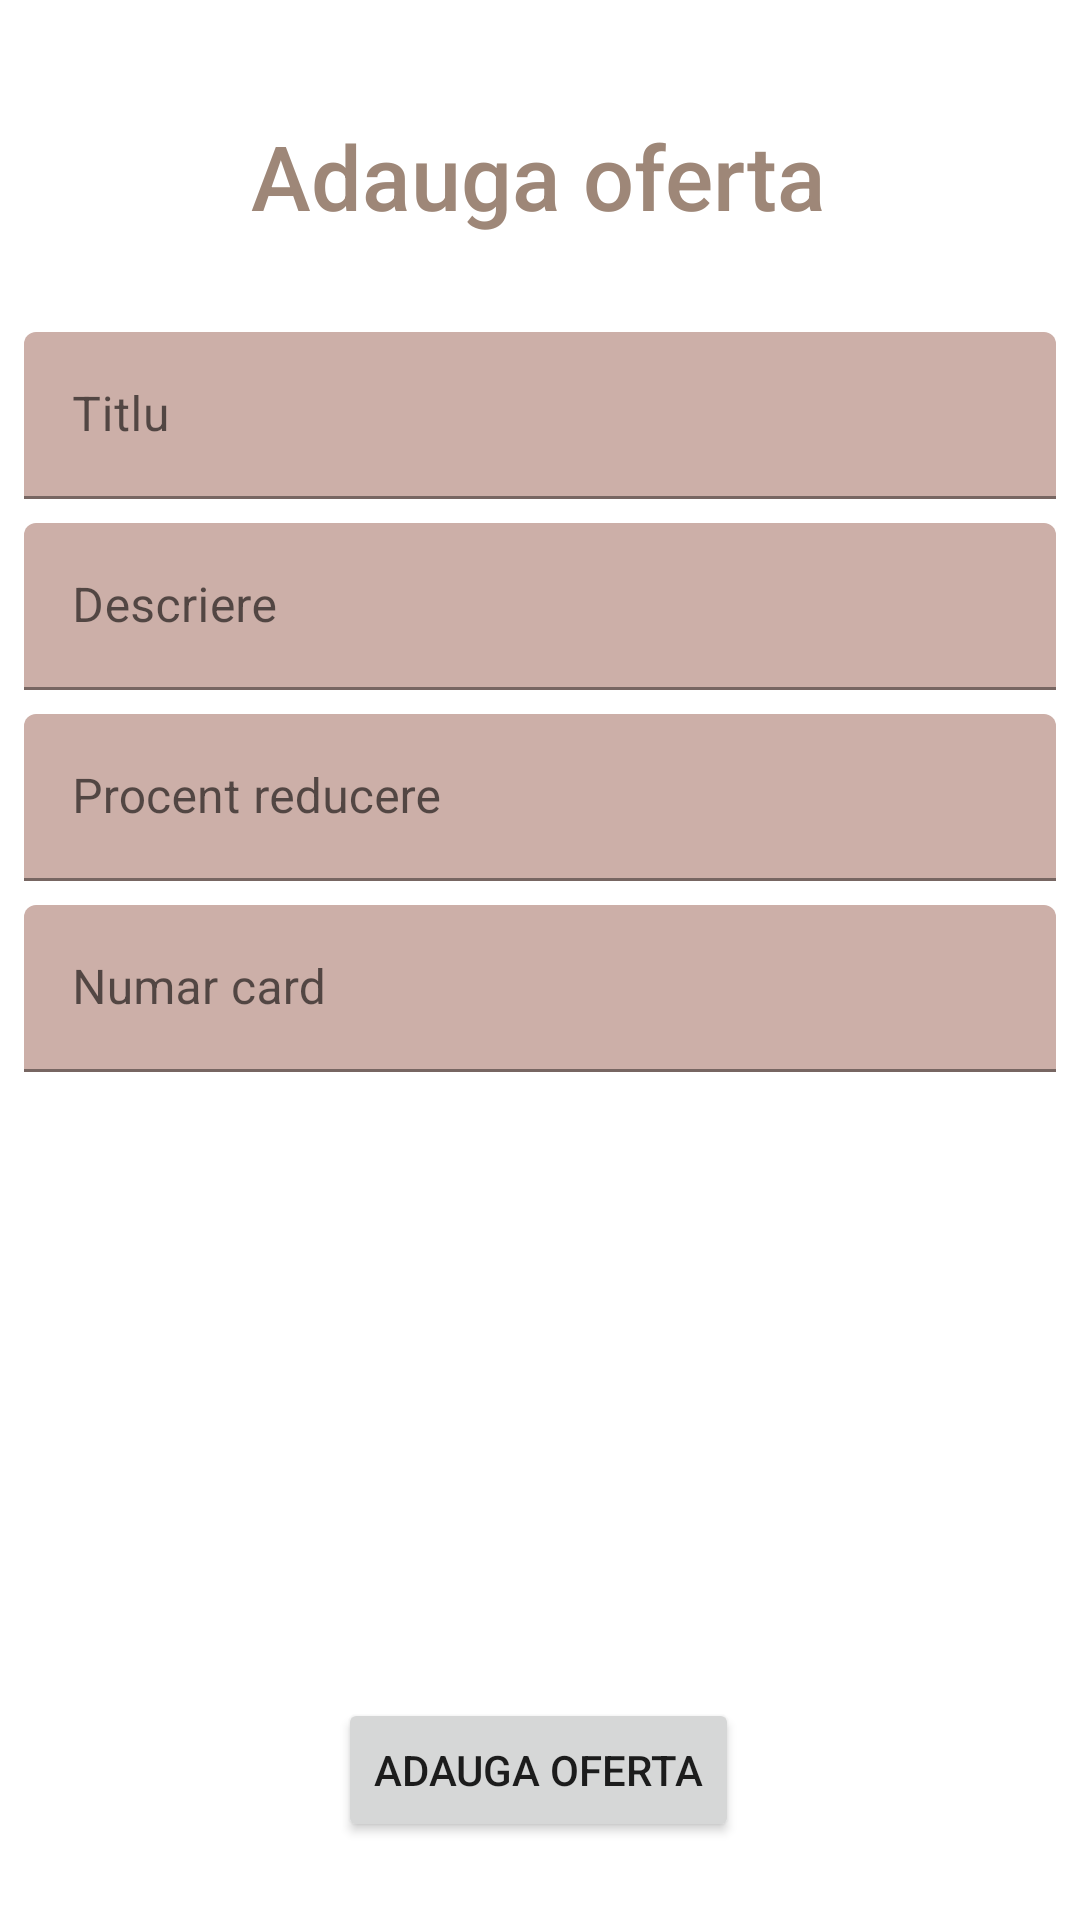

Reconstruct the res/layout file that produces this screen, plus the resources it refers to.
<!-- AndroidManifest.xml: application theme Theme.FidelityCardsApp -->
<!-- res/layout/insert_discount.xml -->
<?xml version="1.0" encoding="utf-8"?>
<androidx.constraintlayout.widget.ConstraintLayout xmlns:android="http://schemas.android.com/apk/res/android"
    xmlns:app="http://schemas.android.com/apk/res-auto"
    xmlns:tools="http://schemas.android.com/tools"
    android:layout_width="match_parent"
    android:layout_height="match_parent"
    tools:context=".InsertDiscount">

    <TextView
        android:id="@+id/tv_insertDiscount_title"
        android:layout_width="wrap_content"
        android:layout_height="wrap_content"
        android:text="@string/insertDiscount_pageTitle"
        android:textSize="30sp"
        android:textAppearance="@style/TextAppearance.AppCompat.Body2"
        android:textColor="@color/brown_100"
        app:layout_constraintTop_toTopOf="parent"
        app:layout_constraintBottom_toBottomOf="parent"
        app:layout_constraintStart_toStartOf="parent"
        app:layout_constraintEnd_toEndOf="parent"
        app:layout_constraintHorizontal_bias="0.498"
        app:layout_constraintVertical_bias="0.064" />

    <com.google.android.material.textfield.TextInputLayout
        android:id="@+id/til_insertDiscount_title"
        android:layout_width="match_parent"
        android:layout_height="wrap_content"
        android:layout_marginStart="8dp"
        android:layout_marginTop="32dp"
        android:layout_marginEnd="8dp"
        app:layout_constraintEnd_toEndOf="parent"
        app:layout_constraintStart_toStartOf="parent"
        app:layout_constraintTop_toBottomOf="@+id/tv_insertDiscount_title">

        <com.google.android.material.textfield.TextInputEditText
            android:id="@+id/tiet_insertDiscount_title"
            android:layout_width="match_parent"
            android:layout_height="wrap_content"
            android:backgroundTint="@color/background"
            android:hint="@string/insertDiscount_titleHint"/>
    </com.google.android.material.textfield.TextInputLayout>

    <com.google.android.material.textfield.TextInputLayout
        android:id="@+id/til_insertDiscount_description"
        android:layout_width="match_parent"
        android:layout_height="wrap_content"
        android:layout_marginLeft="8dp"
        android:layout_marginTop="8dp"
        android:layout_marginRight="8dp"
        app:layout_constraintEnd_toEndOf="parent"
        app:layout_constraintStart_toStartOf="parent"
        app:layout_constraintTop_toBottomOf="@id/til_insertDiscount_title">

        <com.google.android.material.textfield.TextInputEditText
            android:id="@+id/tiet_insertDiscount_description"
            android:layout_width="match_parent"
            android:layout_height="wrap_content"
            android:backgroundTint="@color/background"
            android:hint="@string/insertDiscount_descriptionHint" />
    </com.google.android.material.textfield.TextInputLayout>

    <com.google.android.material.textfield.TextInputLayout
        android:id="@+id/til_insertDiscount_percentage"
        android:layout_width="match_parent"
        android:layout_height="wrap_content"
        android:layout_marginLeft="8dp"
        android:layout_marginTop="8dp"
        android:layout_marginRight="8dp"
        app:layout_constraintEnd_toEndOf="parent"
        app:layout_constraintStart_toStartOf="parent"
        app:layout_constraintTop_toBottomOf="@+id/til_insertDiscount_description">

        <com.google.android.material.textfield.TextInputEditText
            android:id="@+id/tiet_insertDiscount_percentage"
            android:layout_width="match_parent"
            android:layout_height="wrap_content"
            android:backgroundTint="@color/background"
            android:hint="@string/insertDiscount_percentageHint"
            android:inputType="numberDecimal"/>
    </com.google.android.material.textfield.TextInputLayout>

    <com.google.android.material.textfield.TextInputLayout
        android:id="@+id/til_insertDiscount_cardNo"
        android:layout_width="match_parent"
        android:layout_height="wrap_content"
        android:layout_marginLeft="8dp"
        android:layout_marginTop="8dp"
        android:layout_marginRight="8dp"
        app:layout_constraintEnd_toEndOf="parent"
        app:layout_constraintStart_toStartOf="parent"
        app:layout_constraintTop_toBottomOf="@+id/til_insertDiscount_percentage">

        <com.google.android.material.textfield.TextInputEditText
            android:id="@+id/tiet_insertDiscount_cardNo"
            android:layout_width="match_parent"
            android:layout_height="wrap_content"
            android:backgroundTint="@color/background"
            android:hint="@string/insertDiscount_cardNoHint"
            android:inputType="number"/>
    </com.google.android.material.textfield.TextInputLayout>


    <Button
        android:id="@+id/btn_insertDiscount_addDiscount"
        android:layout_width="wrap_content"
        android:layout_height="wrap_content"
        android:text="@string/insertDiscount_pageTitle"
        app:cornerRadius="20dp"
        app:layout_constraintBottom_toBottomOf="parent"
        app:layout_constraintEnd_toEndOf="parent"
        app:layout_constraintHorizontal_bias="0.498"
        app:layout_constraintStart_toStartOf="parent"
        app:layout_constraintTop_toBottomOf="@+id/til_insertDiscount_cardNo"
        app:layout_constraintVertical_bias="0.889" />

</androidx.constraintlayout.widget.ConstraintLayout>
<!-- resources referenced by this layout -->
<resources>
  <color name="background">#CCAFA8</color>
  <color name="brown_100">#9E8778</color>
  <string name="insertDiscount_cardNoHint">Numar card</string>
  <string name="insertDiscount_descriptionHint">Descriere</string>
  <string name="insertDiscount_pageTitle">Adauga oferta</string>
  <string name="insertDiscount_percentageHint">Procent reducere</string>
  <string name="insertDiscount_titleHint">Titlu</string>
  <style name="Theme.FidelityCardsApp" parent="Theme.MaterialComponents.DayNight.DarkActionBar">
          
          <item name="colorPrimary">@color/brown_200</item>
          <item name="colorPrimaryVariant">@color/brown_100</item>
          <item name="colorOnPrimary">@color/white</item>
          
          <item name="colorSecondary">@color/blue_200</item>
          <item name="colorSecondaryVariant">@color/blue_700</item>
          <item name="colorOnSecondary">@color/black</item>
          
          <item name="android:statusBarColor" tools:targetApi="l">?attr/colorPrimaryVariant</item>
          
      </style>
  <color name="brown_200">#634A3A</color>
  <color name="white">#FFFFFFFF</color>
  <color name="blue_200">#5B69DC</color>
  <color name="blue_700">#02129C</color>
  <color name="black">#FF000000</color>
</resources>
